5-way image classification set "Dataset" from GitHub (BHISHMA108/Smart-Vision-Flipkart-Grid-6.0-Project); label vocabulary: fully ripe, overripe, perished, semi ripe, unripe.

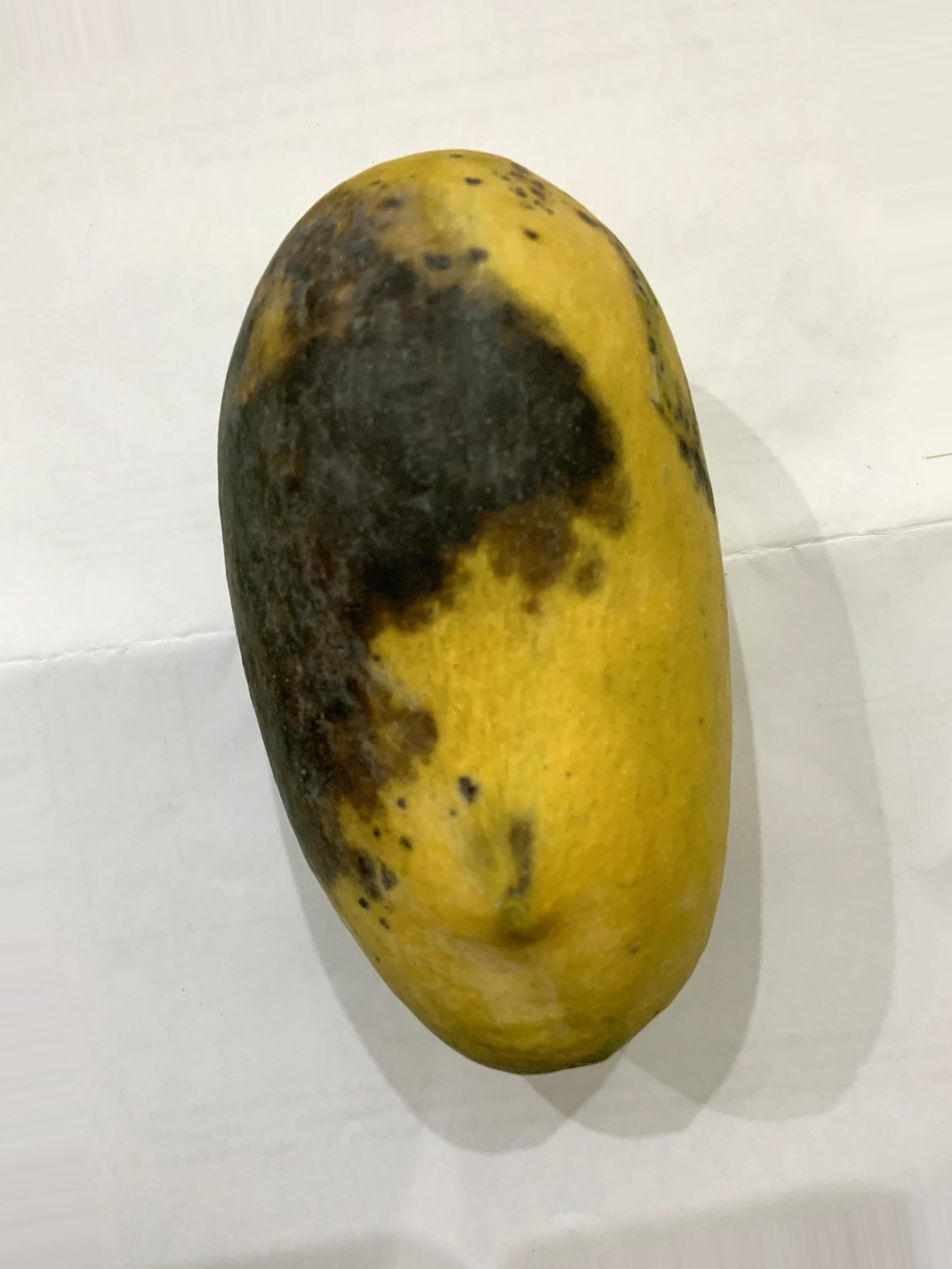
Label: perished

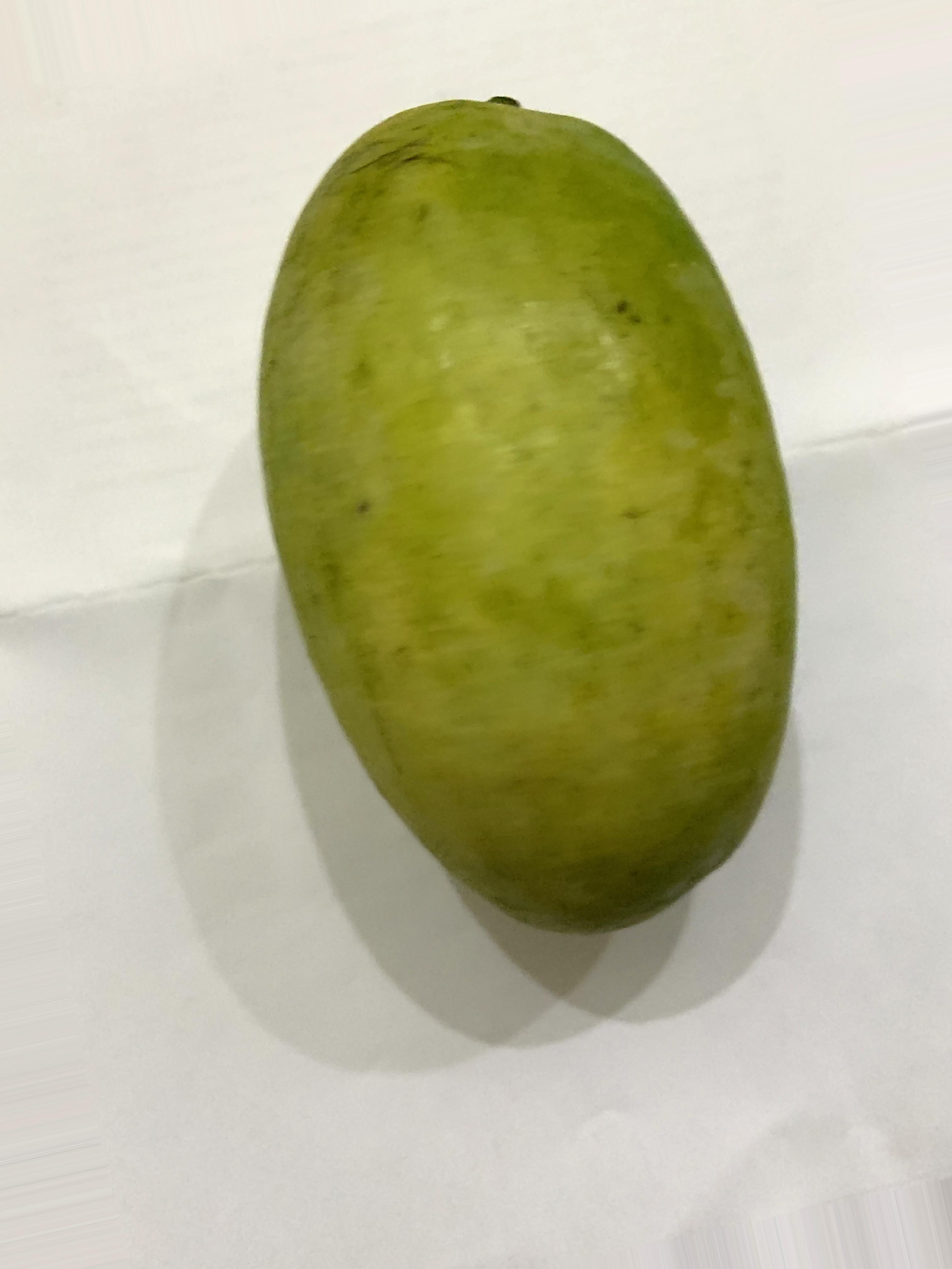
Label: semi ripe

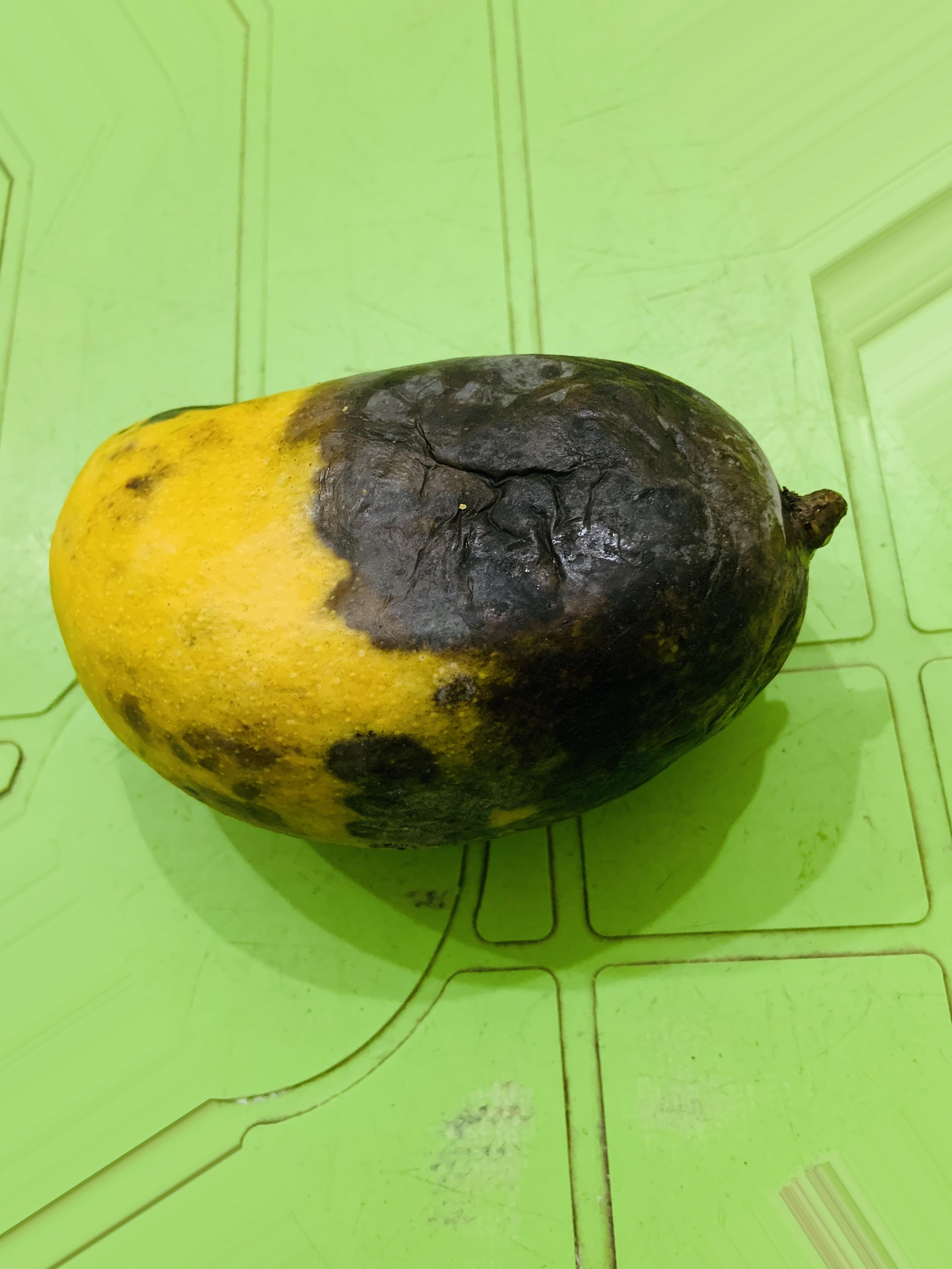
Label: overripe

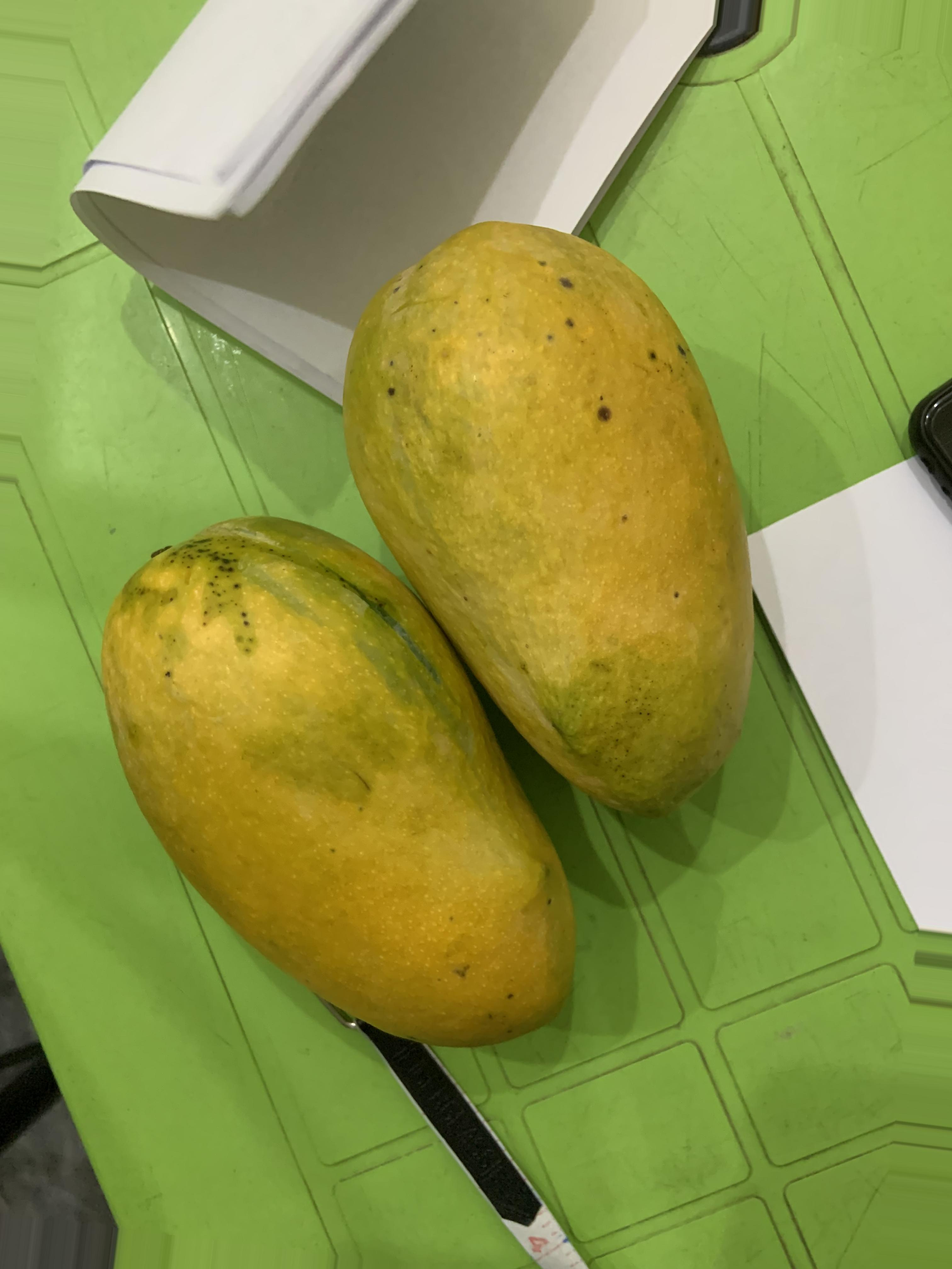
Label: overripe

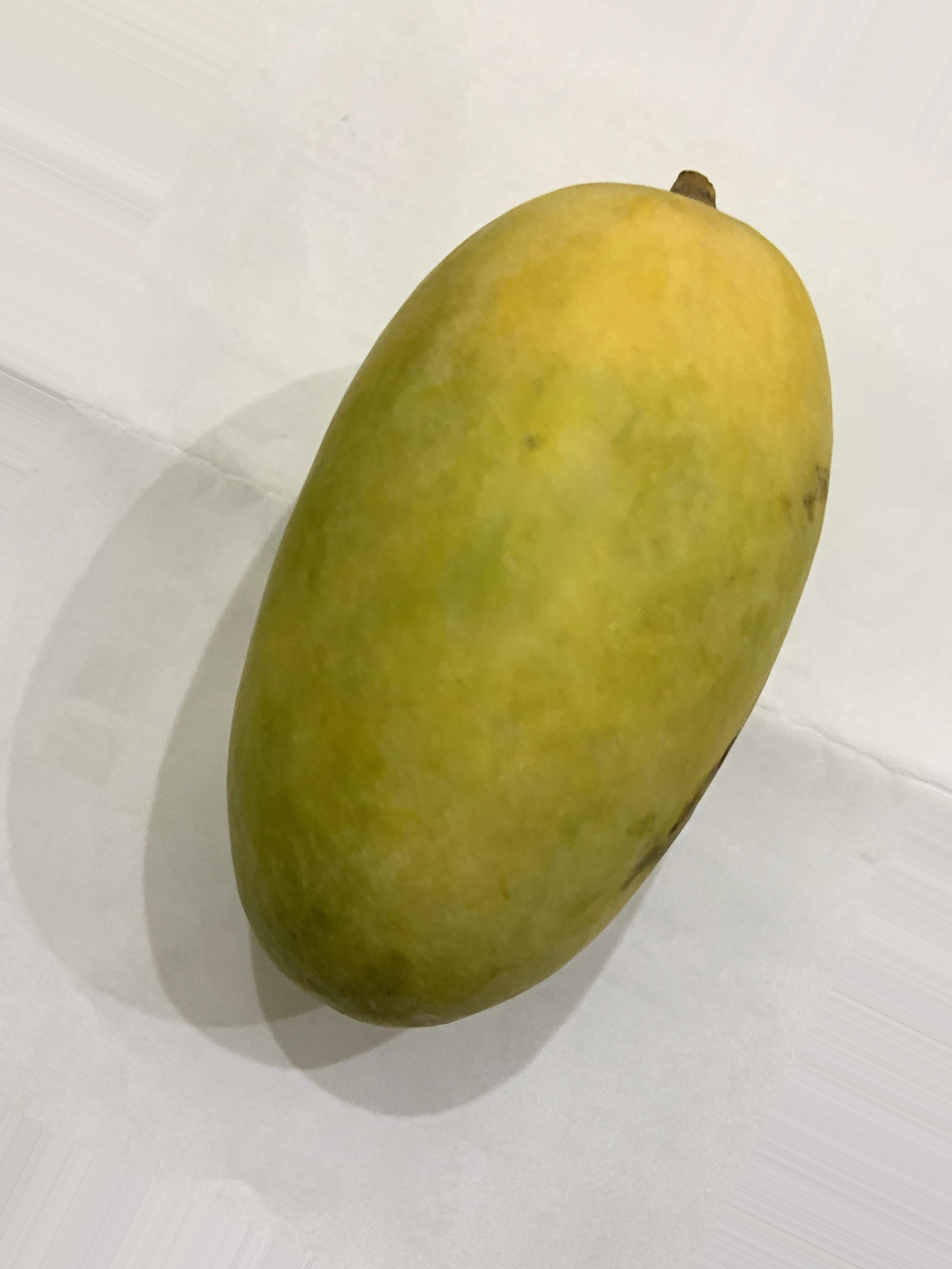
Label: fully ripe

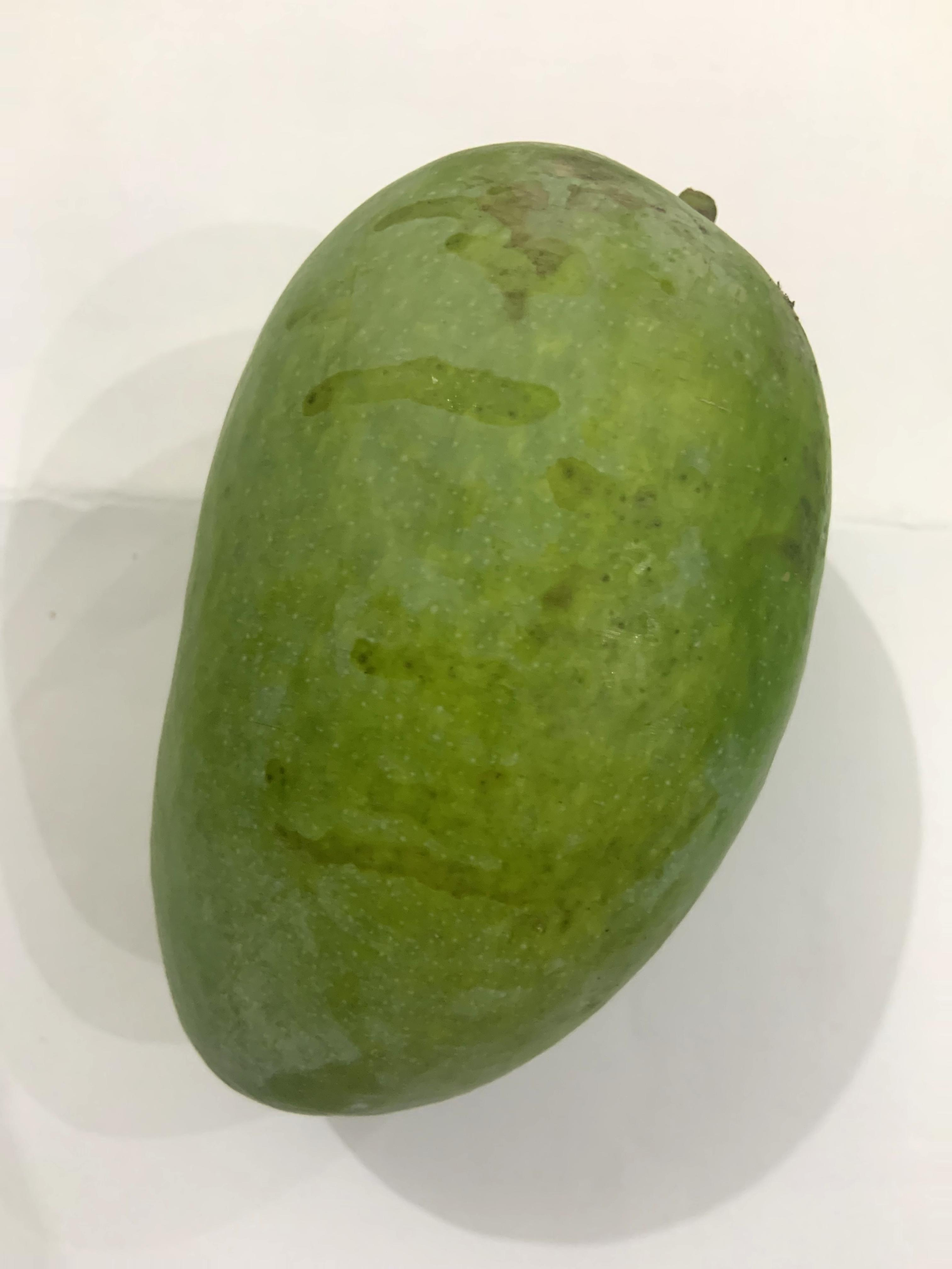
Label: unripe
